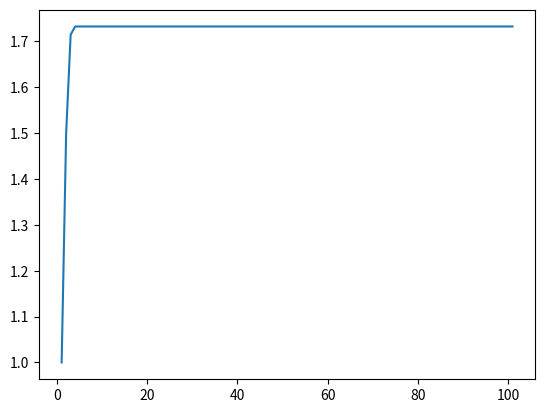

This figure's Python source:
# Q5
def f(x):
	return 3*(x**2) - 5*x-1 # I like to put brackets for x**2 for clarity
a = 1
b = 2
tol = 0.0001
diff = 1 # just has to be > tol for the first check
while diff > tol:
	if f(a)*f(b) < 0: # I like adding this line so that I don't have to actually do anything.
		c= (a+b)/2
		if f(c)*f(b)<0:
			a = c
			diff = abs(b-a)
			print(c)
		elif f(c) *f(a)<0:
			b = c
			diff = abs(b-a)
			print(c)
	else:
		print("Use different numbers!")

# Q9
import matplotlib.pyplot as plt
def f(x):
	return 3/(2*x) - x/2
def f_dash(x):
	return (-3/2)/(x**2)-1/2
def g(x):
	return (1/2)* (x+3/x)
list_y = [1]
iteration_limit = list(range(100))
list_x = [1]
# Apply Newton's method to f(x) to find fixed point of g(x)
for i in iteration_limit:
	yO = list_y[-1]
	y1 = yO - f(yO)/f_dash(yO)
	x0 = list_x[-1]
	x1 = x0 + 1
	list_y.append(y1) # Woops wrong list, I think extend takes a list as an argument and append must take an element. Welp.
	list_x.append(x1)
line1 = plt.plot(list_x, list_y)
plt.show()

# Q13 
import math
def f(x):
	return math.exp(x)-2
def f_dash(x):
	return math.exp(x)
x0 = 200
diff = 1
tol = 0.001
while diff > tol:
	print(x0)
	x1 = x0 - f(x0)/f_dash(x0) # Woops wrong sign.
	diff = abs(x1-x0)
	x0 = x1

print(x0)